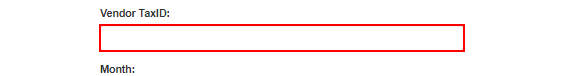
Workflow: DownloadReport

Step 1 [try]: type [arg_inStrTaxID] into the text box in window 'ACME System 1 - Download Monthly Report'

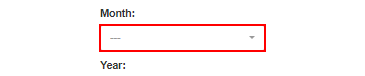
Step 2: click on the button

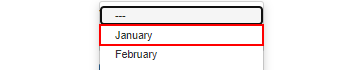
Step 3: click on the link '{0}'

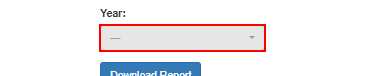
Step 4: click on the button

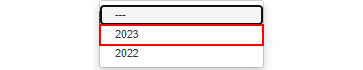
Step 5: click on the link '{0}'

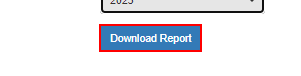
Step 6: click on the button

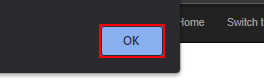
Step 7: find the push button in window 'ACME System 1 - Download Monthly Report - Google Chrome' (chrome.exe)

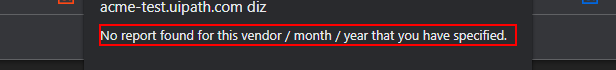
Step 8 [then]: get-text from the text in window 'ACME System 1 - Download Monthly Report - Google Chrome' (chrome.exe)

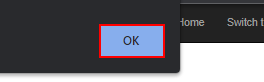
Step 9: click on the push button in window 'ACME System 1 - Download Monthly Report - Google Chrome' (chrome.exe)

Step 10: find the push button in window 'ACME System 1 - Download Monthly Report - Google Chrome' (chrome.exe) (same screen as step 7)

Step 11: click on the push button in window 'ACME System 1 - Download Monthly Report - Google Chrome' (chrome.exe) (same screen as step 9)

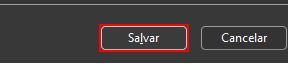
Step 12 [else]: find the button 'Salvar' in window 'Salvar como' (chrome.exe)

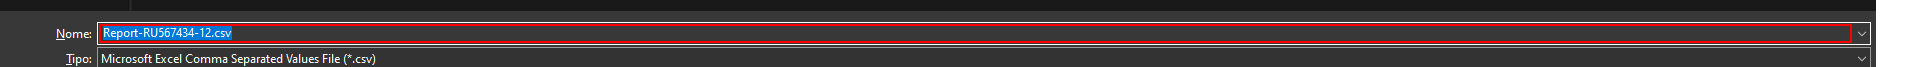
Step 13: type "C:\Users\vinicius.soares\Downloads\teste\2\GenerateYearlyReportVendor\Data\Output\report.csv" in window 'Salvar como' (chrome.exe)

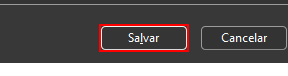
Step 14: click in window 'Salvar como' (chrome.exe)
